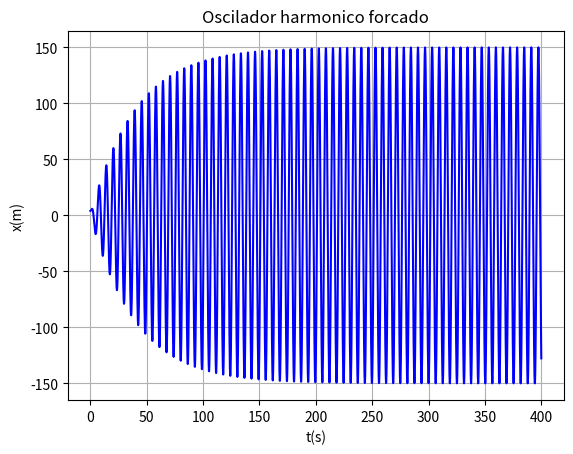

Write the Python code that produced this figure.
# IMPORT
import numpy as np
import matplotlib.pyplot as plt

#INPUTS
g = 9.8

t0 = 0
tF = 400
dT = 0.001       

v0 = 0
xeq = 0
F0 = 7.5
wf = 1

b = 0.05

m = 1
k = 1

Et = 1

x0 = 4

N = int((tF-t0)/dT)

#Arrays
t = np.linspace(t0,tF, N+1)

x = np.empty(N+1)
v = np.empty(N+1)
a = np.empty(N+1)

Ep = np.empty(N+1)
Ec = np.empty(N+1)
Em = np.empty(N+1)

#X0 = np.zeros(N+1)

v[0] = v0
x[0] = x0


#Euler-CROMER
for i in range (N):   
    a[i] = -(k/m)*x[i] - (b/m)*v[i] + F0*np.cos(wf*t[i])/m
    v[i+1] = v[i] + a[i]*dT
    x[i+1] = x[i] + v[i+1]*dT
    
    # Ep[i] = 0.5*k*(x[i]**2 - xeq**2)**2
    # Ec[i] = 0.5*m*v[i]*2
    # Em[i] = Ec[i]+Ep[i]
    
    t[i+1] = t[i] + dT
        
#Last Values
a[i] = -(k/m)*x[N] - (b/m)*v[N] + F0*np.cos(wf*t[N])
# Ep[N] = 0.5*k*(x[N]**2 - xeq**2)**2
# Ec[N] = 0.5*m*v[N]*2
# Em[N] = Ec[N]+Ep[N]

#AMPLITUDE
Amp = []

tempos = []
periodos = []

for i in range(N):
    if (t[i]>200 and x[i-1] < x[i] > x[i+1] and i>0):
        Amp.append(x[i])
        tempos.append(t[i])

for i in range(1,len(tempos)-1):
    periodos.append(tempos[i+1]-tempos[i])
    
A = sum(Amp)/(len(Amp))
T = sum(periodos)/(len(periodos))

#PRINTS
print("TIME VARIABLES:")
print("---------------------------------")
print("t0 = {:0.3f} s".format(t0))
print("tF = {:0.3f} s".format(tF))
print("dT = {:0.3f} s".format(dT))
print("=================================")
print("VELOCITIES:")
print("Initial:")
print("v0 = {:0.4f} m/s".format(v0))
print("=================================")
print("POSITIONS:")
print("Initial:")
print("x0 = {:0.2f} m".format(x0))
print("xeq = {:0.2f} m".format(xeq))
print("=================================")
print("WAVE RELATED:")
print("Amplitude:")
print("A = {:0.4f} m".format(A))
print("Periodo:")
print("T = {:0.4f} s".format(T))
# print("ENERGY:")
# print("Mechanical:")
# print("Em = {:0.2f} m".format(Et))
# print("---------------------------------")



#GRAPHS

plt.plot(t, x, "-b")
plt.grid()
plt.title("Oscilador harmonico forcado")

plt.xlabel("t(s)")
plt.ylabel("x(m)")
plt.show()
# "================================================"
# plt.plot(x, Em, "-m")
# plt.grid()
# plt.title("Variacao da Energia Mecanica")

# plt.xlabel("x(m)")
# plt.ylabel("Em(J)")
# "================================================"
